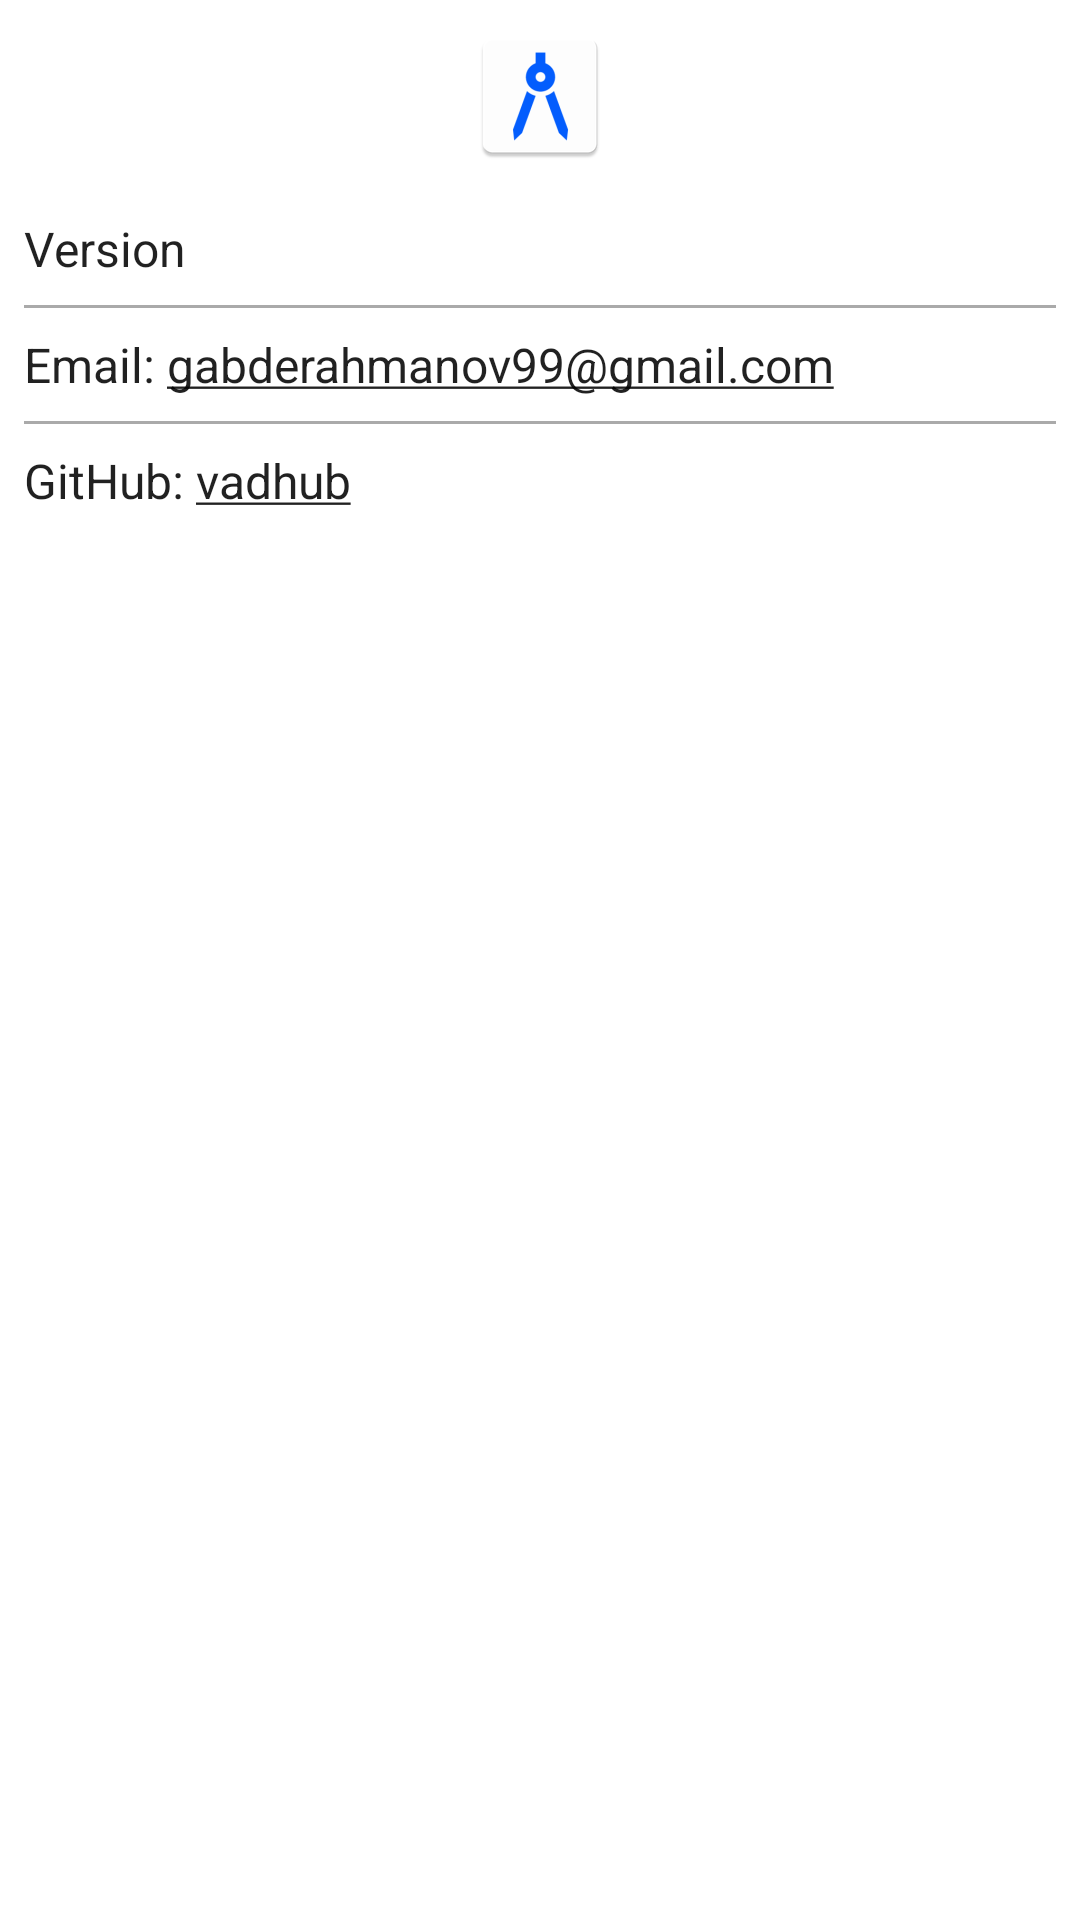

This screen was rendered from an Android layout file. Write that file and the resources it references.
<!-- AndroidManifest.xml: application theme Theme.ModulChit -->
<!-- res/layout/fragment_about.xml -->
<?xml version="1.0" encoding="utf-8"?>
<androidx.constraintlayout.widget.ConstraintLayout xmlns:android="http://schemas.android.com/apk/res/android"
    android:layout_width="match_parent"
    android:layout_height="match_parent"
    android:background="@color/white"
    xmlns:app="http://schemas.android.com/apk/res-auto">

    <ImageView
        android:id="@+id/imageView2"
        android:layout_width="wrap_content"
        android:layout_height="wrap_content"
        android:layout_marginTop="8dp"
        android:scaleType="center"
        app:layout_constraintEnd_toEndOf="parent"
        app:layout_constraintStart_toStartOf="parent"
        app:layout_constraintTop_toTopOf="parent"
        app:srcCompat="@mipmap/ic_launcher" />

    <ScrollView
        android:id="@+id/scrollView2"
        android:layout_width="0dp"
        android:layout_height="0dp"
        android:layout_marginStart="8dp"
        android:layout_marginTop="8dp"
        android:layout_marginEnd="8dp"
        app:layout_constraintBottom_toBottomOf="parent"
        app:layout_constraintEnd_toEndOf="parent"
        app:layout_constraintStart_toStartOf="parent"
        app:layout_constraintTop_toBottomOf="@+id/imageView2">

        <LinearLayout
            android:layout_width="match_parent"
            android:layout_height="wrap_content"
            android:orientation="vertical">

            <TextView
                android:id="@+id/textViewVersion"
                style="@style/TextViewAboutActivity"
                android:layout_width="match_parent"
                android:layout_height="wrap_content"
                android:text="Version " />

            <View
                android:layout_width="match_parent"
                android:layout_height="1dp"
                android:background="@android:color/darker_gray"/>

            <TextView
                android:id="@+id/textViewEmail"
                style="@style/TextViewAboutActivity"
                android:layout_width="match_parent"
                android:layout_height="wrap_content"
                android:text="@string/email" />

            <View
                android:layout_width="match_parent"
                android:layout_height="1dp"
                android:background="@android:color/darker_gray"/>

            <TextView
                android:id="@+id/textViewGithub"
                style="@style/TextViewAboutActivity"
                android:layout_width="match_parent"
                android:layout_height="wrap_content"
                android:text="@string/github_vadhub" />

        </LinearLayout>
    </ScrollView>

</androidx.constraintlayout.widget.ConstraintLayout>
<!-- resources referenced by this layout -->
<resources>
  <color name="white">#FFFFFFFF</color>
  <!-- mipmap ic_launcher: png bitmap (mipmap-hdpi, 1742 bytes) -->
  <string name="email" translatable="false">Email: <u>gabderahmanov99@gmail.com</u></string>
  <string name="github_vadhub" translatable="false">GitHub: <u>vadhub</u></string>
  <style name="TextViewAboutActivity" parent="Theme.AppCompat.Light">
          <item name="android:paddingTop">8dp</item>
          <item name="android:paddingBottom">8dp</item>
          <item name="android:textSize">16sp</item>
      </style>
  <style name="Theme.ModulChit" parent="Theme.MaterialComponents.DayNight.NoActionBar">
          
          <item name="colorPrimary">@color/purple_500</item>
          <item name="colorPrimaryVariant">@color/purple_700</item>
          <item name="colorOnPrimary">@color/white</item>
          
          <item name="colorSecondary">@color/teal_200</item>
          <item name="colorSecondaryVariant">@color/teal_700</item>
          <item name="colorOnSecondary">@color/black</item>
          
          <item name="android:statusBarColor" tools:targetApi="l">?attr/colorPrimaryVariant</item>
          
      </style>
  <color name="purple_500">#FF6200EE</color>
  <color name="purple_700">#FF3700B3</color>
  <color name="teal_200">#FF03DAC5</color>
  <color name="teal_700">#FF018786</color>
  <color name="black">#FF000000</color>
</resources>
